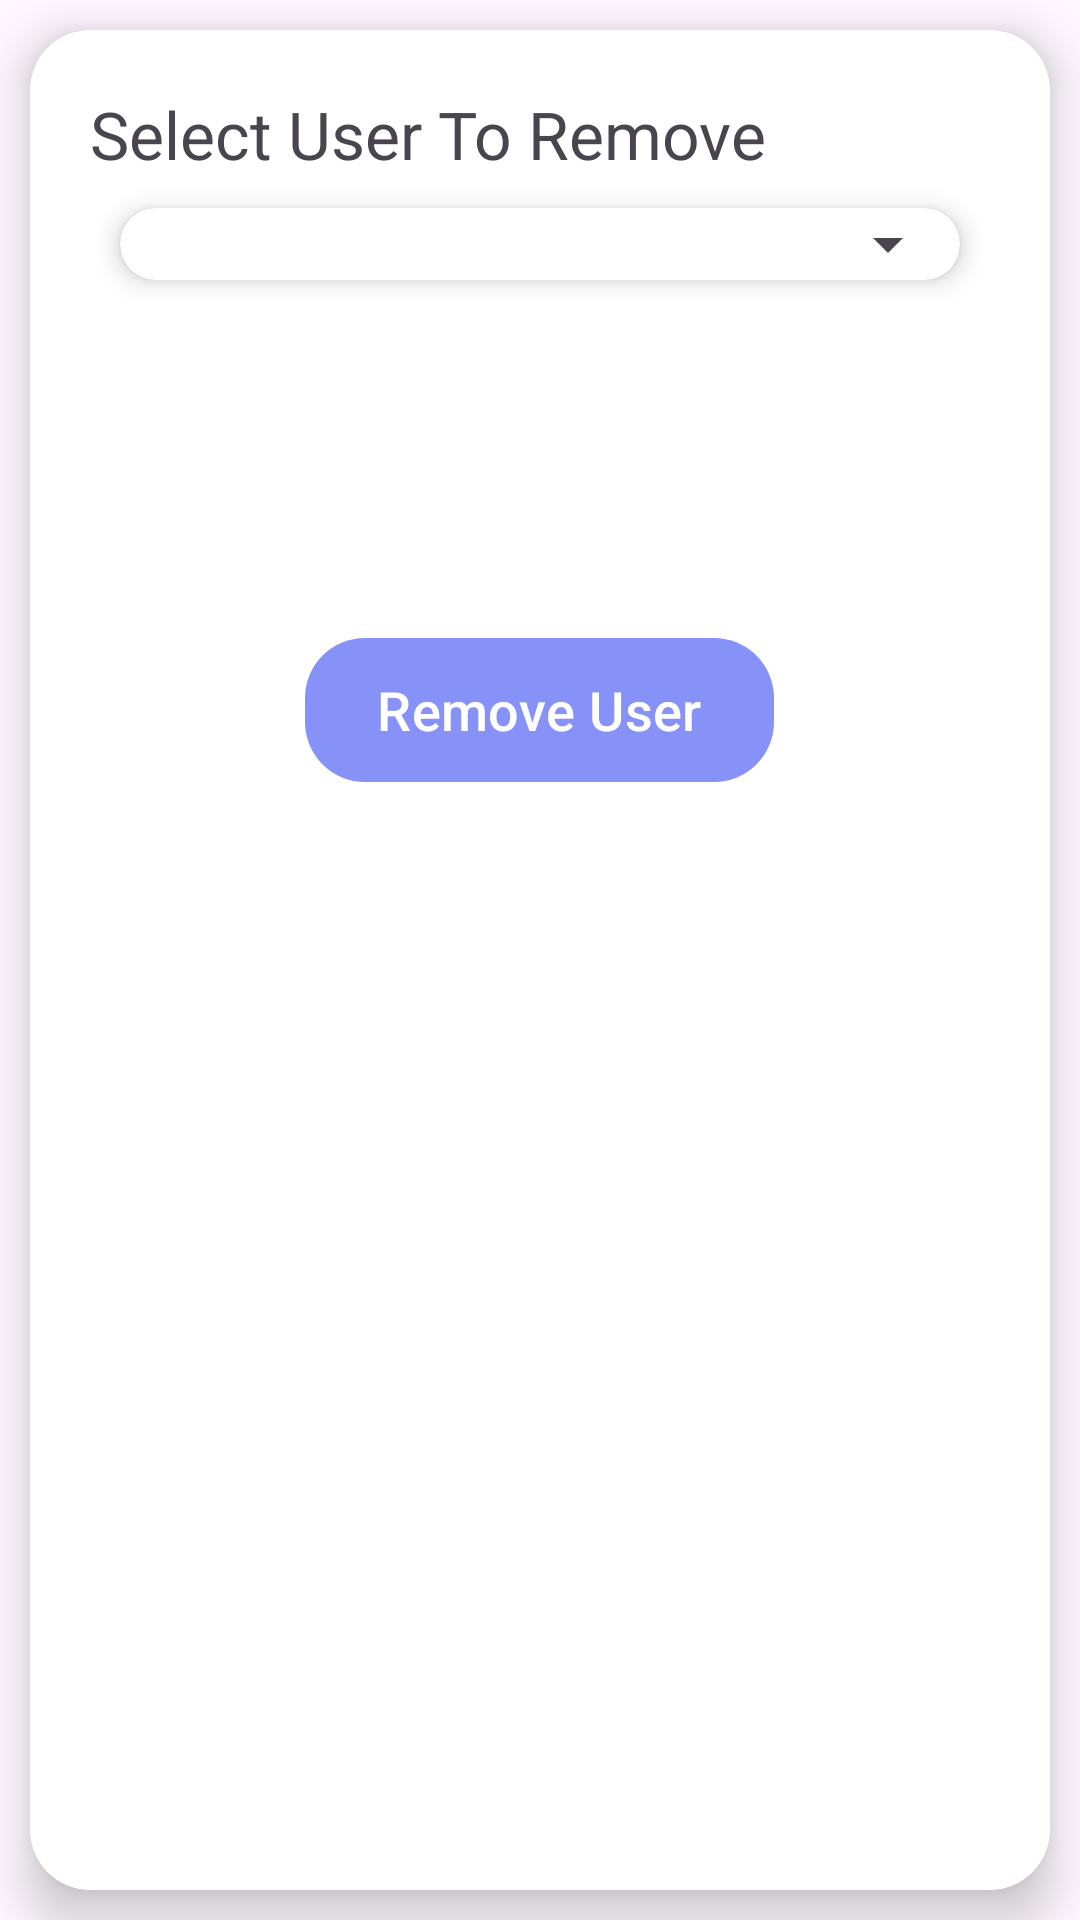

Produce the Android XML layout that renders to this screen, including the resource entries it uses.
<!-- AndroidManifest.xml: application theme Theme.QuizApp -->
<!-- res/layout/admin_remove_user_fragment.xml -->
<?xml version="1.0" encoding="utf-8"?>
<RelativeLayout
    xmlns:android="http://schemas.android.com/apk/res/android"
    xmlns:app="http://schemas.android.com/apk/res-auto"
    xmlns:tools="http://schemas.android.com/tools"
    android:layout_width="match_parent"
    android:layout_height="match_parent"
    tools:context=".admin.user.RemoveUser"
    android:orientation="vertical">

    <androidx.cardview.widget.CardView
        android:layout_width="match_parent"
        android:layout_height="match_parent"
        app:cardCornerRadius="20dp"
        app:cardElevation="10dp"
        android:gravity="center_vertical|center_horizontal"
        android:layout_margin="10dp">

        <LinearLayout
            android:layout_width="match_parent"
            android:layout_height="match_parent"
            android:orientation="vertical"
            android:layout_margin="20dp">
                <TextView
                    android:layout_width="match_parent"
                    android:layout_height="wrap_content"
                    android:textSize="22sp"
                    android:text="Select User To Remove"/>

            <androidx.cardview.widget.CardView
                android:layout_width="match_parent"
                android:layout_height="wrap_content"
                app:cardCornerRadius="20dp"
                app:cardElevation="5dp"
                android:gravity="center_vertical|center_horizontal"
                android:layout_margin="10dp"
                >
                <Spinner
                    android:layout_width="match_parent"
                    android:layout_height="wrap_content"
                    android:id="@+id/userListSpinner"
                    tools:listitem="@layout/support_simple_spinner_dropdown_item"/>

            </androidx.cardview.widget.CardView>

            <androidx.cardview.widget.CardView
                android:layout_width="match_parent"
                android:layout_height="wrap_content"
                app:cardCornerRadius="20dp"
                app:cardElevation="5dp"
                android:gravity="center_vertical|center_horizontal"
                android:layout_margin="10dp"
                android:visibility="invisible"
                android:id="@+id/userDetailsCard"
                >
                <TextView
                    android:layout_width="match_parent"
                    android:layout_height="wrap_content"
                    android:textSize="22sp"
                    android:layout_margin="15dp"
                    android:id="@+id/userDetails"
                    />

            </androidx.cardview.widget.CardView>


            <Button
                android:layout_width="wrap_content"
                android:layout_height="wrap_content"
                android:id="@+id/removeUser"
                android:text="Remove User"
                android:textSize="18sp"
                android:layout_marginTop="30dp"
                android:backgroundTint="@color/purple"
                android:background="@drawable/corner_radius_20dp"
                android:layout_gravity="center_horizontal"
                />
        </LinearLayout>
    </androidx.cardview.widget.CardView>
</RelativeLayout>
<!-- resources referenced by this layout -->
<resources>
  <color name="purple">#8692f7</color>
  <!-- drawable corner_radius_20dp (drawable) -->
  <?xml version="1.0" encoding="utf-8"?>
  <shape android:shape="rectangle" xmlns:android="http://schemas.android.com/apk/res/android">
      <corners
          android:radius="20dp"
          
          />
  </shape>
  <style name="Theme.QuizApp" parent="Base.Theme.QuizApp" />
  <style name="Base.Theme.QuizApp" parent="Theme.Material3.DayNight.NoActionBar">
          <item name="colorPrimary">@color/purple</item>
          <item name="colorPrimaryVariant">@color/purple</item>
          
          
      </style>
</resources>
